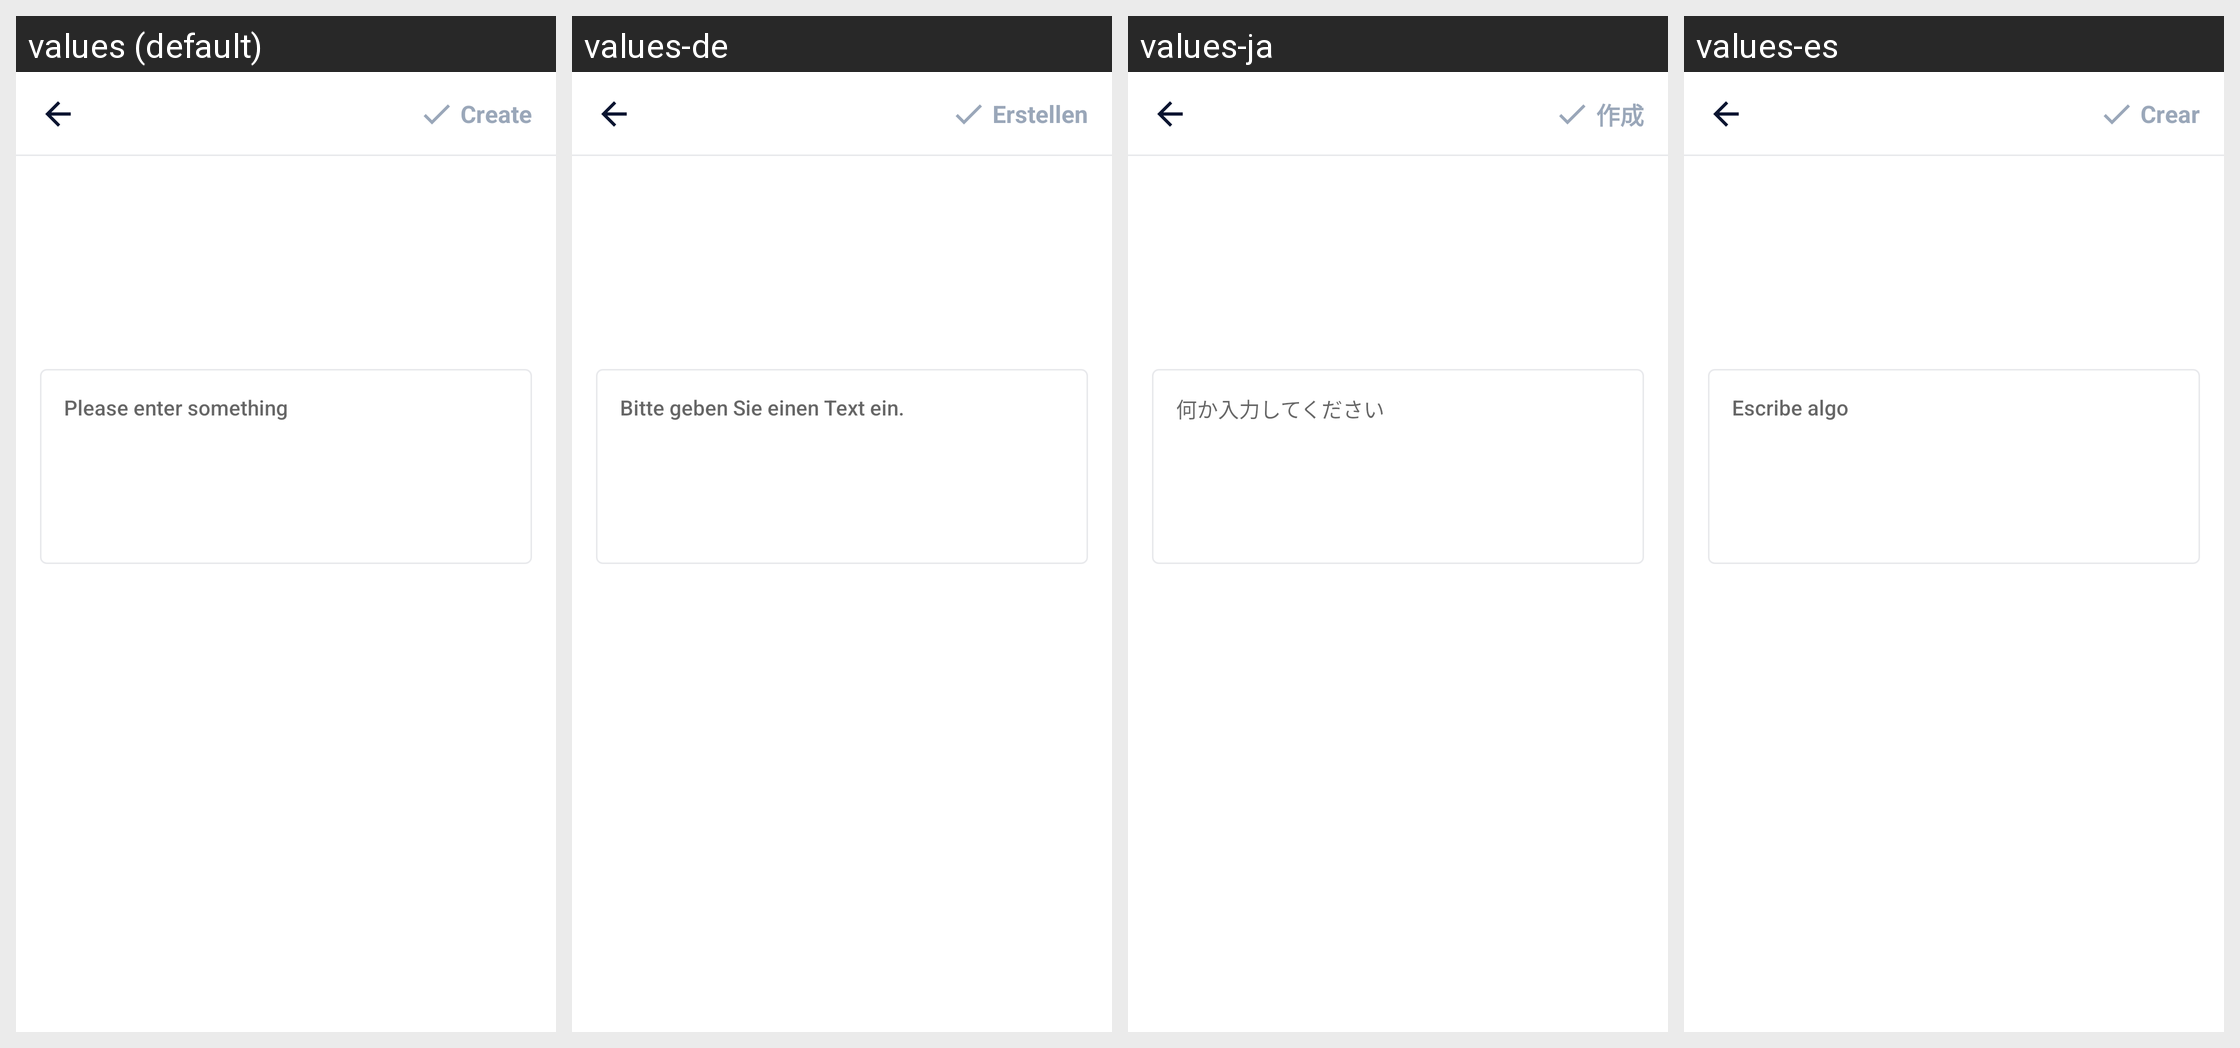

Here is an Android app screen in its default locale and in the app's own translations. Write out the translated-string differences for the strings that appear on this screen.
Android screen res/layout/activity_create_clipboard.xml rendered under 4 locales, left to right: values (default), values-de, values-ja, values-es. Device: Nexus 5 (rendered at 1080×1920; each locale shown at half size, 540×960, under a caption strip naming it); theme AppTheme.
Other locales in the repository, not shown: values-ar, values-bn, values-bn-rIN, values-en, values-fa, values-fr, values-hi, values-in, values-in-rID, values-it, values-ko, values-ms, values-nl, values-pl, values-pt, values-ru, values-sv, values-th, values-th-rTH, values-tr, values-uk, values-vi, values-zh, values-zh-rCN, values-zh-rTW.
Strings drawn on this screen, with the default value and each locale's value (text and hints the layout hard-codes, and strings that could not be matched under every locale, appear in the picture but are not listed):

et_input_hint
  values: Please enter something
  values-de: Bitte geben Sie einen Text ein.
  values-ja: 何か入力してください
  values-es: Escribe algo

main_tab_create
  values: Create
  values-de: Erstellen
  values-ja: 作成
  values-es: Crear
